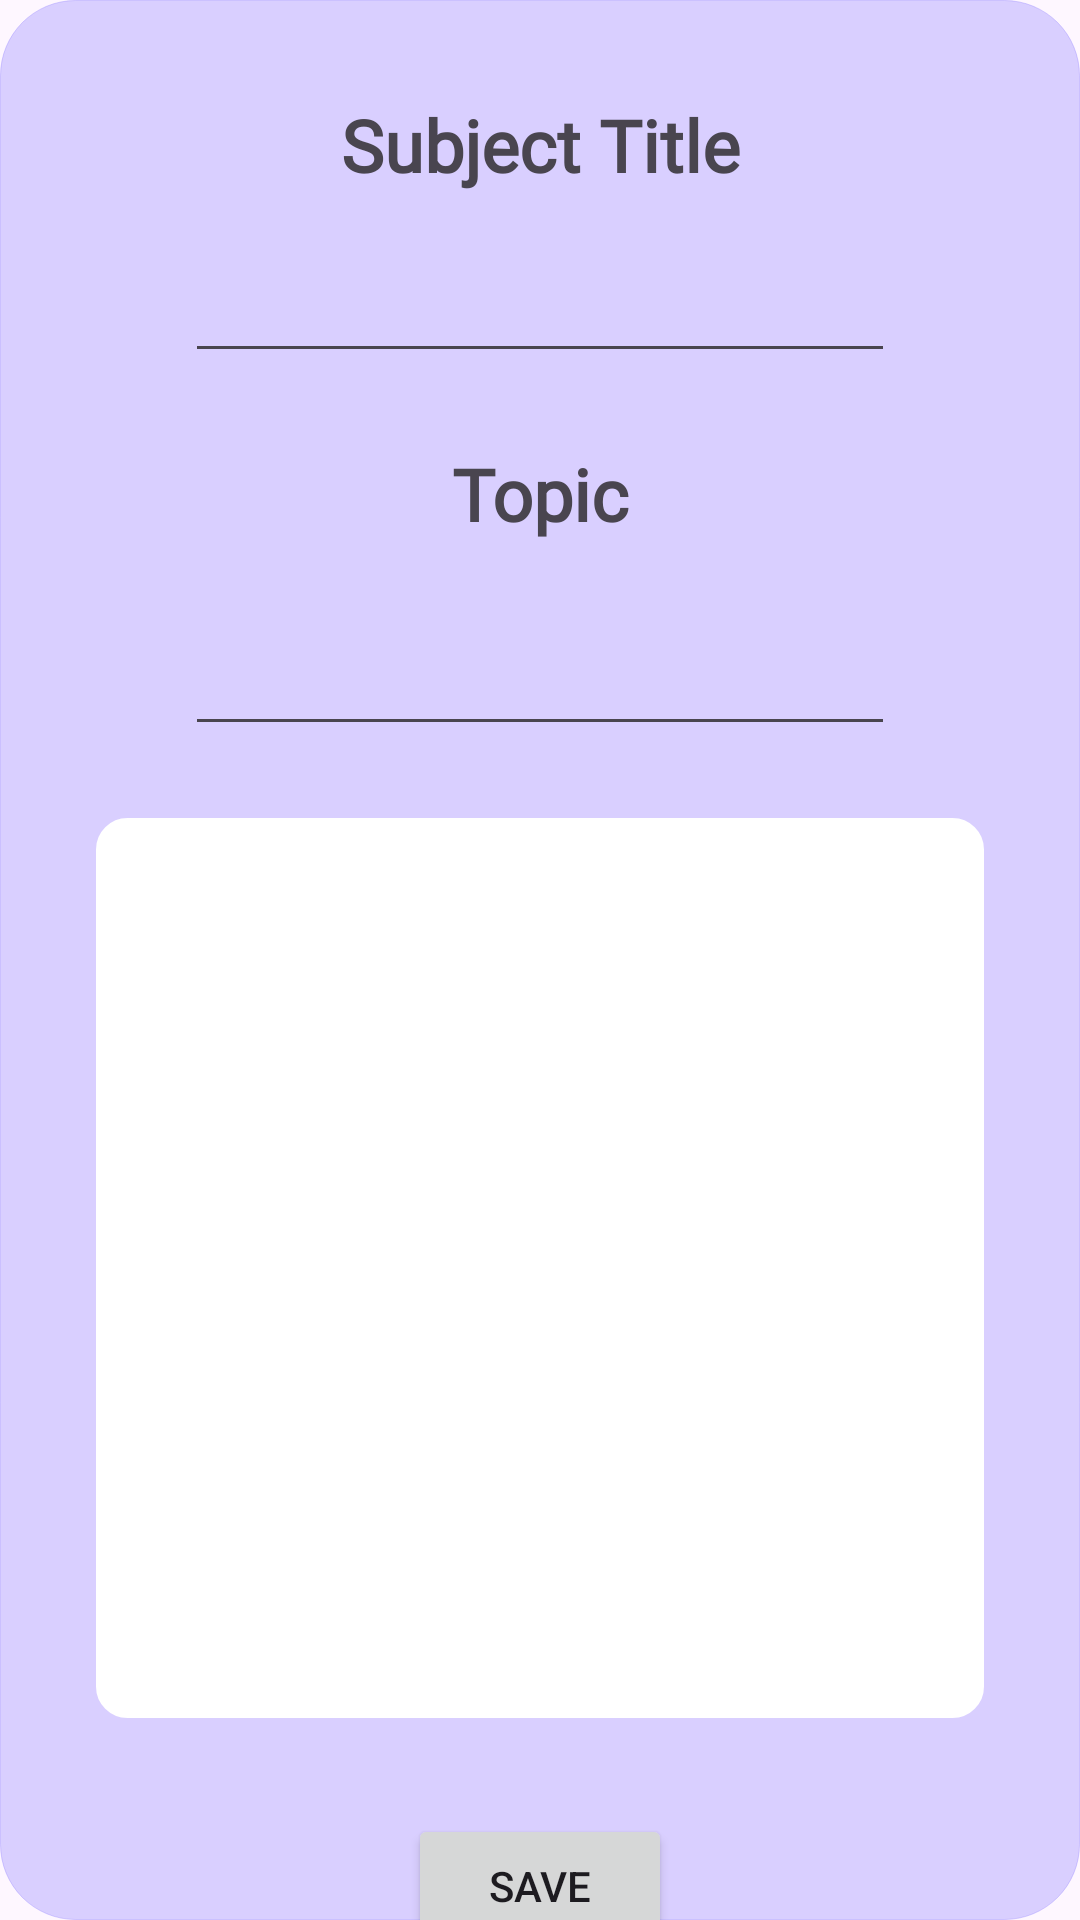

Write the Android layout XML for this screen, with the resource values it uses.
<!-- AndroidManifest.xml: application theme Theme.ADET -->
<!-- res/layout/dialog_imgtext_save.xml -->
<?xml version="1.0" encoding="utf-8"?>
<androidx.constraintlayout.widget.ConstraintLayout xmlns:android="http://schemas.android.com/apk/res/android"
    xmlns:app="http://schemas.android.com/apk/res-auto"
    xmlns:tools="http://schemas.android.com/tools"
    android:layout_width="match_parent"
    android:layout_height="match_parent"
    android:background="@drawable/rounding_corner"
    android:backgroundTint="@color/faded_purple">

    <TextView
        android:id="@+id/textView5"
        android:layout_width="wrap_content"
        android:layout_height="wrap_content"
        android:layout_marginTop="32dp"
        android:fontFamily="@font/orbitron"
        android:text="@string/subjecttitle"
        android:textSize="24sp"
        android:textStyle="bold"
        app:layout_constraintEnd_toEndOf="parent"
        app:layout_constraintStart_toStartOf="parent"
        app:layout_constraintTop_toTopOf="parent" />

    <EditText
        android:id="@+id/dialog_imgtext_camscan"
        android:layout_width="0dp"
        android:layout_height="300dp"
        android:layout_marginStart="32dp"
        android:layout_marginTop="24dp"
        android:layout_marginEnd="32dp"
        android:background="@drawable/rounding_corner_lite"
        android:backgroundTint="@color/white"
        android:ems="10"
        android:gravity="start|top"
        android:inputType="textMultiLine"
        android:textColor="@color/black"
        app:layout_constraintEnd_toEndOf="parent"
        app:layout_constraintHorizontal_bias="0.0"
        app:layout_constraintStart_toStartOf="parent"
        app:layout_constraintTop_toBottomOf="@+id/dialog_imgtext_topictitle" />

    <Button
        android:id="@+id/dialog_save_camscan"
        android:layout_width="wrap_content"
        android:layout_height="wrap_content"
        android:layout_marginTop="32dp"
        android:layout_marginBottom="32dp"
        android:text="@string/save"
        app:layout_constraintBottom_toBottomOf="parent"
        app:layout_constraintEnd_toEndOf="parent"
        app:layout_constraintStart_toStartOf="parent"
        app:layout_constraintTop_toBottomOf="@+id/dialog_imgtext_camscan"
        app:layout_constraintVertical_bias="0.0" />

    <EditText
        android:id="@+id/dialog_imgtext_subjecttitle"
        android:layout_width="wrap_content"
        android:layout_height="wrap_content"
        android:layout_marginStart="32dp"
        android:layout_marginTop="16dp"
        android:layout_marginEnd="32dp"
        android:ems="10"
        android:inputType="text"
        android:textSize="20sp"
        app:layout_constraintEnd_toEndOf="parent"
        app:layout_constraintStart_toStartOf="parent"
        app:layout_constraintTop_toBottomOf="@+id/textView5" />

    <TextView
        android:id="@+id/textView23"
        android:layout_width="wrap_content"
        android:layout_height="wrap_content"
        android:layout_marginTop="24dp"
        android:fontFamily="@font/orbitron"
        android:text="@string/topic"
        android:textSize="24sp"
        android:textStyle="bold"
        app:layout_constraintEnd_toEndOf="parent"
        app:layout_constraintStart_toStartOf="parent"
        app:layout_constraintTop_toBottomOf="@+id/dialog_imgtext_subjecttitle" />

    <EditText
        android:id="@+id/dialog_imgtext_topictitle"
        android:layout_width="wrap_content"
        android:layout_height="wrap_content"
        android:layout_marginStart="32dp"
        android:layout_marginTop="24dp"
        android:layout_marginEnd="32dp"
        android:ems="10"
        android:inputType="text"
        android:textSize="20sp"
        app:layout_constraintEnd_toEndOf="parent"
        app:layout_constraintStart_toStartOf="parent"
        app:layout_constraintTop_toBottomOf="@+id/textView23" />
</androidx.constraintlayout.widget.ConstraintLayout>
<!-- resources referenced by this layout -->
<resources>
  <color name="black">#FF000000</color>
  <color name="faded_purple">#4D8370FF</color>
  <color name="white">#FFFFFFFF</color>
  <!-- drawable rounding_corner (drawable) -->
  <?xml version="1.0" encoding="utf-8"?>
  <shape xmlns:android="http://schemas.android.com/apk/res/android"
      android:shape="rectangle" >
  
      
      <corners
          android:radius="25dp" />
      <stroke android:width="0.1dp"
          android:color="@color/black" />
      
  
      <size
          android:height="40dp"
          android:width="40dp" />
      
  </shape>
  <!-- drawable rounding_corner_lite (drawable) -->
  <?xml version="1.0" encoding="utf-8"?>
  <shape xmlns:android="http://schemas.android.com/apk/res/android"
      android:shape="rectangle" >
  
      
      <corners
          android:radius="10dp" />
      <stroke android:width="0.9dp"
          android:color="@color/black" />
      
  
      <size
          android:height="40dp"
          android:width="40dp" />
      
  </shape>
  <string name="save">Save</string>
  <string name="subjecttitle">Subject Title</string>
  <string name="topic">Topic</string>
  <style name="Theme.ADET" parent="Base.Theme.ADET" />
  <style name="Base.Theme.ADET" parent="Theme.Material3.DayNight.NoActionBar">
          
          
      </style>
</resources>
